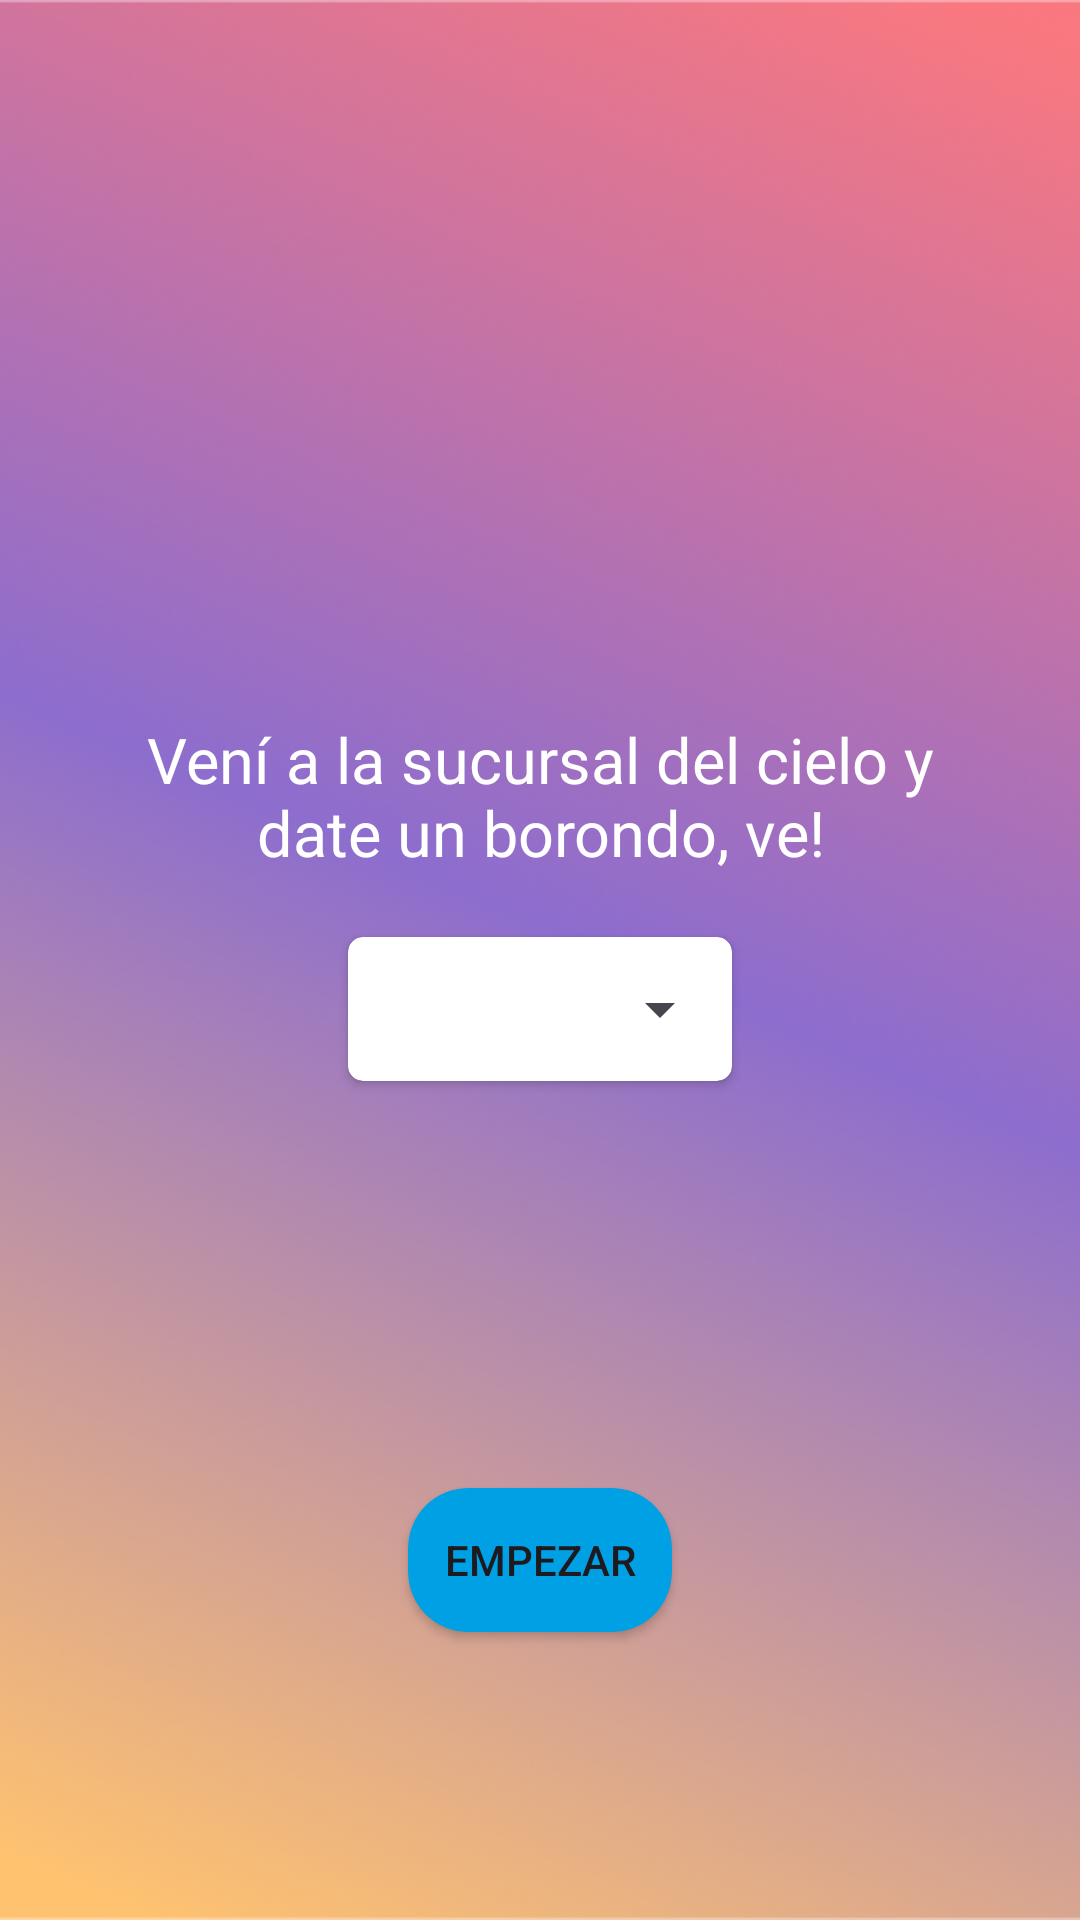

Here is an Android app screen rendered from its layout file. Give the layout XML and the strings, colors and styles it references.
<!-- AndroidManifest.xml: application theme Theme.CaliTour -->
<!-- res/layout/activity_welcome.xml -->
<?xml version="1.0" encoding="utf-8"?>
<androidx.constraintlayout.widget.ConstraintLayout xmlns:android="http://schemas.android.com/apk/res/android"
    xmlns:app="http://schemas.android.com/apk/res-auto"
    xmlns:tools="http://schemas.android.com/tools"
    android:layout_width="match_parent"
    android:layout_height="match_parent"
    tools:context=".activities.WelcomeActivity">

    <ImageView
        android:layout_width="match_parent"
        android:layout_height="match_parent"
        android:background="@drawable/fondobienvenido"
        app:layout_constraintEnd_toEndOf="parent"
        app:layout_constraintStart_toStartOf="parent"
        app:layout_constraintTop_toTopOf="parent" />

    <ImageView
        android:layout_width="match_parent"
        android:layout_height="match_parent"
        android:background="@drawable/shadowbienvenido"
        app:layout_constraintEnd_toEndOf="parent"
        app:layout_constraintStart_toStartOf="parent"
        app:layout_constraintTop_toTopOf="parent" />


    <TextView
        android:id="@+id/textoBienvenida"
        android:layout_width="277dp"
        android:layout_height="wrap_content"
        android:layout_marginTop="239dp"
        android:text="Vení a la sucursal del cielo y date un borondo, ve!"
        android:textAlignment="center"
        android:textColor="#FFFFFF"
        android:textSize="21dp"
        app:fontFamily="@font/shrikhandregular"
        app:layout_constraintEnd_toEndOf="parent"
        app:layout_constraintStart_toStartOf="parent"
        app:layout_constraintTop_toTopOf="parent" />

    <androidx.cardview.widget.CardView
        android:id="@+id/cardViewSpinner"
        android:layout_width="wrap_content"
        android:layout_height="wrap_content"
        android:layout_marginTop="16dp"
        app:cardBackgroundColor="#FFFFFF"
        app:cardCornerRadius="5dp"
        app:cardUseCompatPadding="true"
        app:layout_constraintEnd_toEndOf="parent"
        app:layout_constraintStart_toStartOf="parent"
        app:layout_constraintTop_toBottomOf="@+id/textoBienvenida">

        <Spinner
            android:id="@+id/idiomaSpinner"
            android:layout_width="127.87dp"
            android:layout_height="48dp"


            android:addStatesFromChildren="false"
            android:spinnerMode="dropdown" />
    </androidx.cardview.widget.CardView>

    <androidx.cardview.widget.CardView
        android:id="@+id/cardViewButtonEmpezar"
        android:layout_width="wrap_content"
        android:layout_height="wrap_content"
        android:layout_marginTop="131dp"
        app:cardBackgroundColor="#00A0E4"
        app:cardCornerRadius="20dp"
        app:layout_constraintEnd_toEndOf="parent"
        app:layout_constraintStart_toStartOf="parent"
        app:layout_constraintTop_toBottomOf="@+id/cardViewSpinner">

        <Button
            android:id="@+id/loginBtn"
            android:layout_width="wrap_content"
            android:layout_height="48dp"
            android:background="@android:color/transparent"
            android:text="Empezar"
            android:textSize="14sp" />
    </androidx.cardview.widget.CardView>


</androidx.constraintlayout.widget.ConstraintLayout>
<!-- resources referenced by this layout -->
<resources>
  <!-- drawable shadowbienvenido: png bitmap (drawable, 426389 bytes) -->
  <style name="Theme.CaliTour" parent="Base.Theme.CaliTour" />
  <style name="Base.Theme.CaliTour" parent="Theme.Material3.DayNight.NoActionBar">
          
          
      </style>
</resources>
